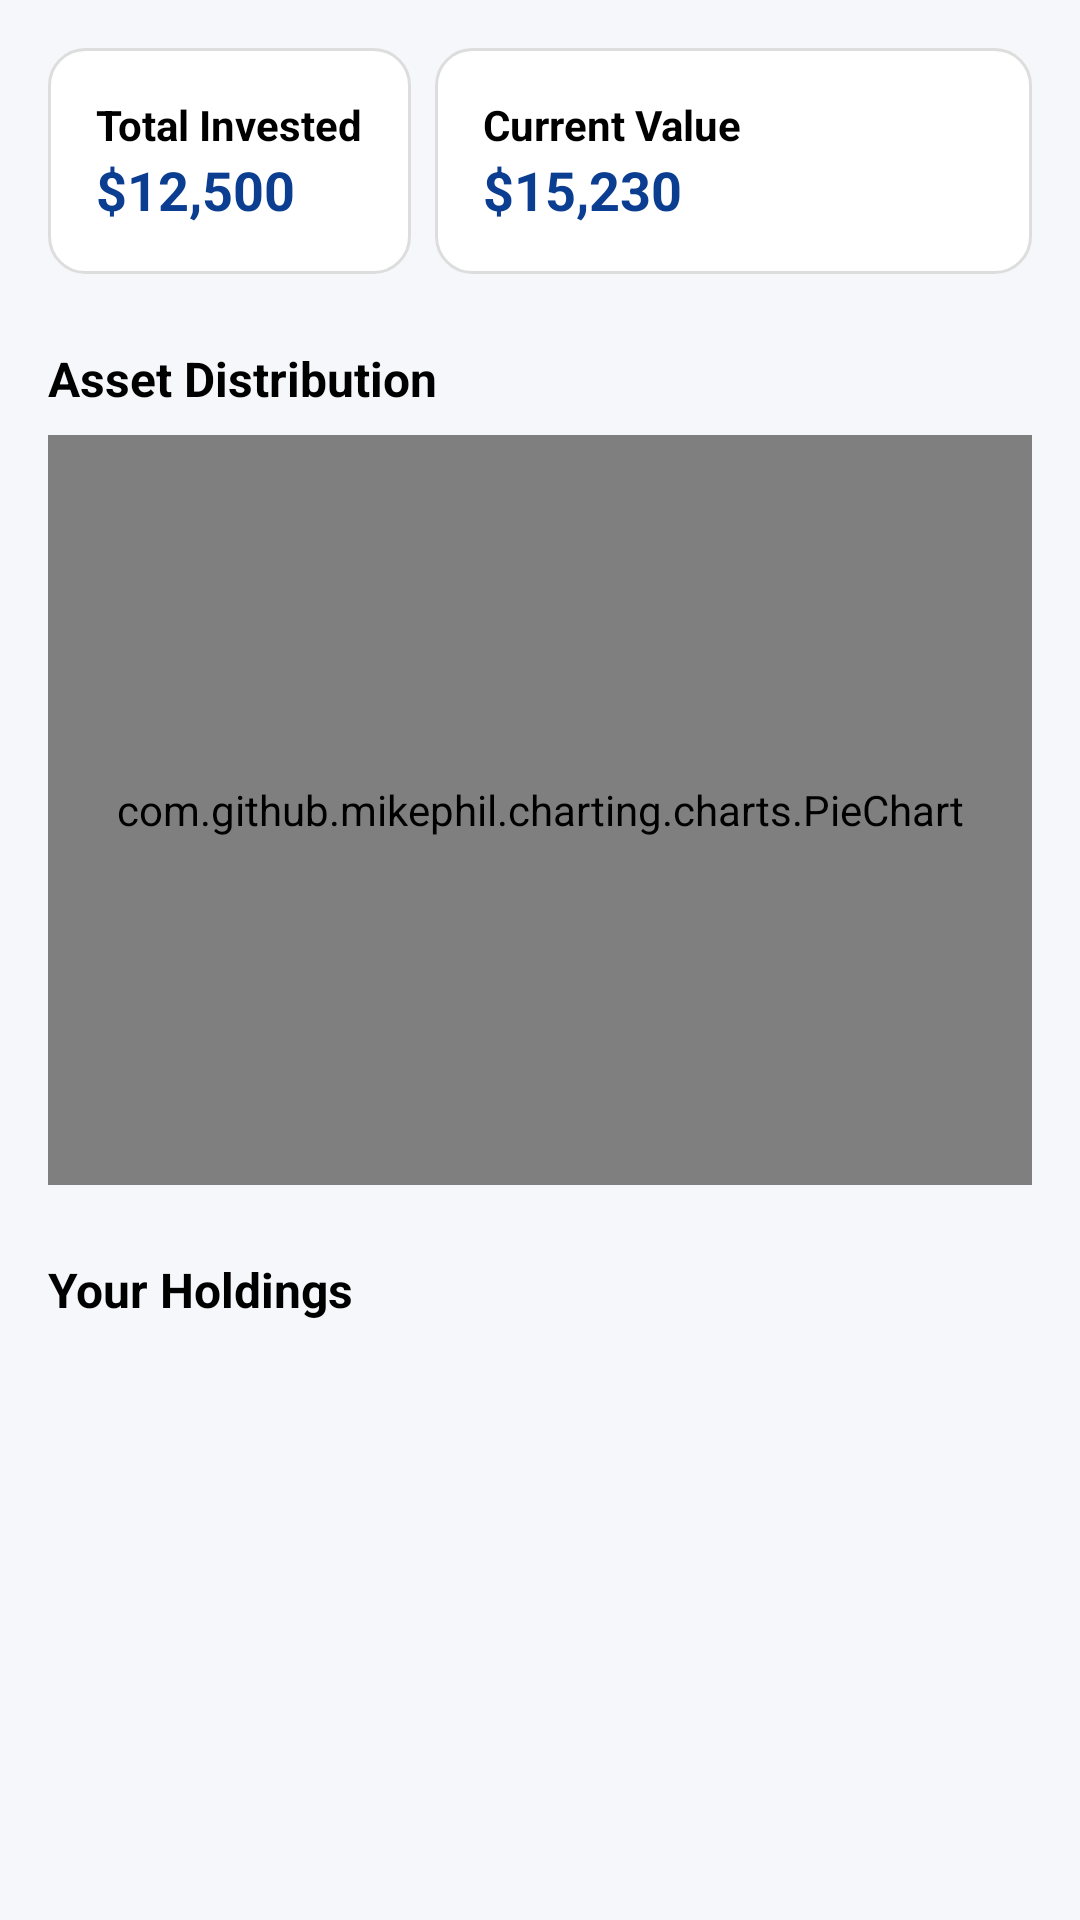

Reconstruct the res/layout file that produces this screen, plus the resources it refers to.
<!-- AndroidManifest.xml: application theme Theme.Fintech -->
<!-- res/layout/fragment_portfolio_fragmain.xml -->
<?xml version="1.0" encoding="utf-8"?>
<ScrollView xmlns:android="http://schemas.android.com/apk/res/android"
    xmlns:app="http://schemas.android.com/apk/res-auto"
    android:layout_width="match_parent"
    android:layout_height="wrap_content"
    android:fillViewport="true"
    android:background="#F5F7FA">

    <androidx.constraintlayout.widget.ConstraintLayout
        android:layout_width="match_parent"
        android:layout_height="wrap_content"
        android:padding="16dp">

        
        <LinearLayout
            android:id="@+id/cardInvested"
            android:layout_width="0dp"
            android:layout_height="wrap_content"
            android:orientation="vertical"
            android:background="@drawable/card_bg"
            android:padding="16dp"
            app:layout_constraintTop_toTopOf="parent"
            app:layout_constraintStart_toStartOf="parent"
            >

            <TextView
                android:layout_width="wrap_content"
                android:layout_height="wrap_content"
                android:text="Total Invested"
                android:textSize="14sp"
                android:textStyle="bold"
                android:textColor="#000000" />

            <TextView
                android:id="@+id/totalInvested"
                android:layout_width="wrap_content"
                android:layout_height="wrap_content"
                android:text="$12,500"
                android:textSize="18sp"
                android:textStyle="bold"
                android:textColor="#0B3D91" />
        </LinearLayout>

        
        <LinearLayout
            android:id="@+id/cardCurrent"
            android:layout_width="0dp"
            android:layout_height="wrap_content"
            android:orientation="vertical"
            android:background="@drawable/card_bg"
            android:padding="16dp"
            android:layout_marginStart="8dp"
            app:layout_constraintTop_toTopOf="parent"
            app:layout_constraintStart_toEndOf="@id/cardInvested"
            app:layout_constraintEnd_toEndOf="parent">

            <TextView
                android:layout_width="wrap_content"
                android:layout_height="wrap_content"
                android:text="Current Value"
                android:textSize="14sp"
                android:textStyle="bold"
                android:textColor="#000000" />

            <TextView
                android:id="@+id/currentValue"
                android:layout_width="wrap_content"
                android:layout_height="wrap_content"
                android:text="$15,230"
                android:textSize="18sp"
                android:textStyle="bold"
                android:textColor="#0B3D91" />
        </LinearLayout>

        
        <TextView
            android:id="@+id/assetLabel"
            android:layout_width="wrap_content"
            android:layout_height="wrap_content"
            android:text="Asset Distribution"
            android:textSize="16sp"
            android:textStyle="bold"
            android:textColor="#000000"
            app:layout_constraintTop_toBottomOf="@id/cardInvested"
            app:layout_constraintStart_toStartOf="parent"
            android:layout_marginTop="24dp" />

        
        <com.github.mikephil.charting.charts.PieChart
            android:id="@+id/pieChart"
            android:layout_width="0dp"
            android:layout_height="250dp"
            android:layout_marginTop="8dp"
            app:layout_constraintTop_toBottomOf="@id/assetLabel"
            app:layout_constraintStart_toStartOf="parent"
            app:layout_constraintEnd_toEndOf="parent" />

        
        <TextView
            android:id="@+id/holdingsLabel"
            android:layout_width="wrap_content"
            android:layout_height="wrap_content"
            android:text="Your Holdings"
            android:textSize="16sp"
            android:textStyle="bold"
            android:textColor="#000000"
            android:layout_marginTop="24dp"
            app:layout_constraintTop_toBottomOf="@id/pieChart"
            app:layout_constraintStart_toStartOf="parent" />

        
        <androidx.recyclerview.widget.RecyclerView
            android:id="@+id/recyclerStocks"
            android:layout_width="match_parent"
            android:layout_height="match_parent"

            android:layout_marginTop="8dp"
            app:layout_constraintTop_toBottomOf="@id/holdingsLabel"
            app:layout_constraintStart_toStartOf="parent"
            app:layout_constraintEnd_toEndOf="parent"
            app:layout_constraintBottom_toBottomOf="parent" />

    </androidx.constraintlayout.widget.ConstraintLayout>
</ScrollView>
<!-- resources referenced by this layout -->
<resources>
  <!-- drawable card_bg (drawable) -->
  <shape xmlns:android="http://schemas.android.com/apk/res/android">
      <solid android:color="#FFFFFF" />
      <corners android:radius="12dp" />
      <padding android:left="8dp" android:right="8dp" android:top="8dp" android:bottom="8dp"/>
      <stroke android:color="#DDDDDD" android:width="1dp"/>
  </shape>
  <style name="Theme.Fintech" parent="Base.Theme.Fintech" />
  <style name="Base.Theme.Fintech" parent="Theme.Material3.DayNight.NoActionBar">
          
           <item name="colorPrimary">@color/colorPrimary</item>
      </style>
  <color name="colorPrimary">#1A4B84</color>
</resources>
